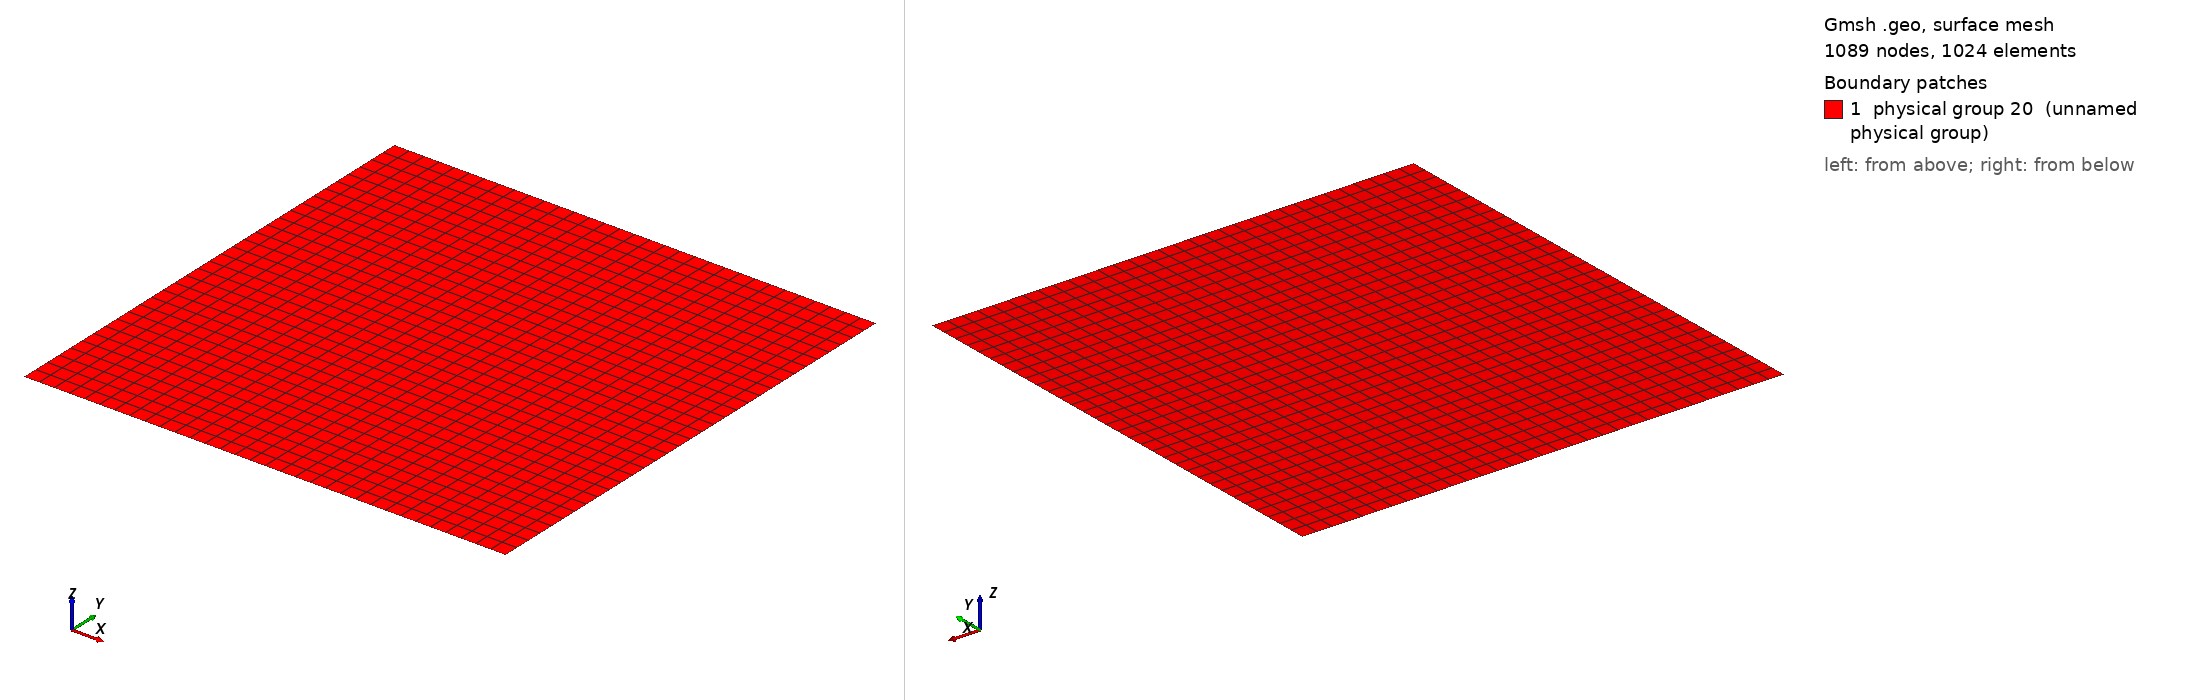

Gmsh geometry script, surface-meshed: 1089 nodes, 1024 surface elements. Boundary patches (legend numbers): 1 physical group 20 (unnamed physical group). Left view from above one corner, right view from below the opposite corner. Legend entries are the model's physical surfaces. The drawing asked Gmsh for element sizes between 1% and 20% of the model's largest extent; the script's own settings can give other sizes.

=== square.geo (drawn) ===
Mesh.Algorithm = 8;
DefineConstant[xmin = {0, Name "xmin"} ];
DefineConstant[ymin = {0, Name "ymin"} ];
DefineConstant[xmax = {1, Name "xmax" , Min xmin}];
DefineConstant[ymax = {1, Name "ymax",  Min ymin}];
DefineConstant[rafx = {32, Name "rafx", Min 0}];
DefineConstant[rafy = {32, Name "rafy", Min 0}];

Point(1) = {xmin, ymin, 0};
Point(2) = {xmax, ymin, 0};
Point(3) = {xmax, ymax, 0};
Point(4) = {xmin, ymax, 0};

Line(1) = {1, 2};
Transfinite Line {1} = rafx+1 Using Progression 1;
Line(2) = {2, 3};
Transfinite Line {2} = rafy+1 Using Progression 1;
Line(3) = {3, 4};
Transfinite Line {3} = rafx+1 Using Progression 1;
Line(4) = {4, 1};
Transfinite Line {4} = rafy+1 Using Progression 1;

Line Loop(1) = {1, 2, 3, 4};
Surface(1) = {1};

Physical Surface(20) = {1};

Transfinite Surface "*";
Recombine Surface "*";
Transfinite Volume "*";
